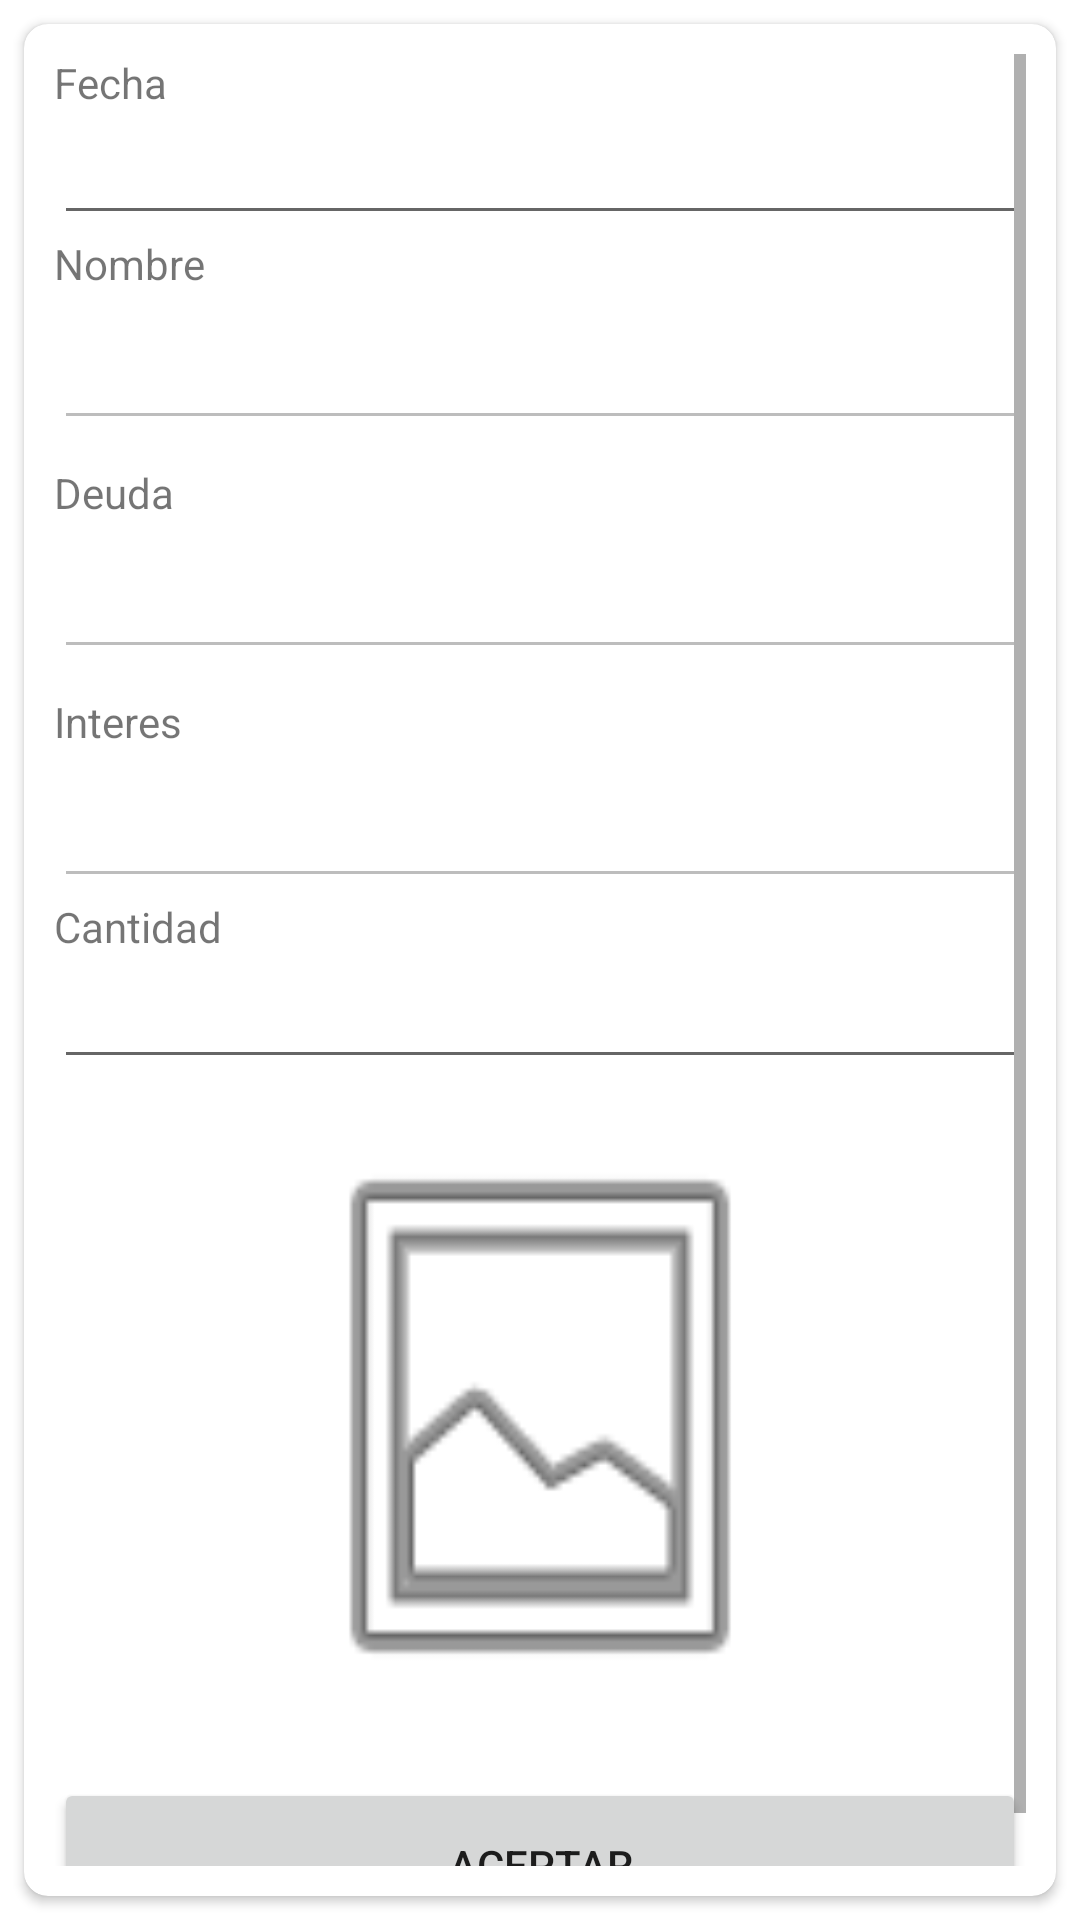

The Android layout XML behind this screen, and the referenced resources:
<!-- AndroidManifest.xml: application theme Theme.Cuentas -->
<!-- res/layout/fragment_recibo_create.xml -->
<?xml version="1.0" encoding="utf-8"?>
<FrameLayout xmlns:android="http://schemas.android.com/apk/res/android"
    xmlns:tools="http://schemas.android.com/tools"
    android:layout_width="match_parent"
    android:layout_height="match_parent"
    xmlns:app="http://schemas.android.com/apk/res-auto"
    tools:context=".ui.prestamo.ReciboCreateFragment">

    <androidx.cardview.widget.CardView
        android:layout_width="match_parent"
        android:layout_height="wrap_content"
        android:layout_margin="8dp"
        app:cardCornerRadius="8dp">



        <ScrollView
            android:layout_width="match_parent"
            android:layout_height="match_parent"
            android:padding="10dp"
            >

            <LinearLayout
                android:layout_width="match_parent"
                android:layout_height="wrap_content"
                android:orientation="vertical" >


                


                <TextView
                    android:layout_width="wrap_content"
                    android:layout_height="wrap_content"
                    android:text="Fecha"
                    android:textSize="14sp" />

                <EditText
                    android:id="@+id/fechaEditText"
                    android:layout_width="match_parent"
                    android:layout_height="wrap_content"
                    android:focusable="false"
                    android:inputType="text" />

                <TextView
                    android:layout_width="wrap_content"
                    android:layout_height="wrap_content"
                    android:text="Nombre" />

                <EditText
                    android:id="@+id/nombreEditText"
                    android:layout_width="match_parent"
                    android:layout_height="wrap_content"
                    android:inputType="none"
                    android:enabled="false"
                    android:layout_marginTop="8dp"/>




                <TextView
                    android:layout_width="wrap_content"
                    android:layout_height="wrap_content"
                    android:text="Deuda"
                    android:layout_marginTop="8dp"/>


                <EditText
                    android:id="@+id/deudaEditText"
                    android:layout_width="match_parent"
                    android:layout_height="wrap_content"
                    android:inputType="none"
                    android:enabled="false"
                    android:layout_marginTop="8dp"/>

                <TextView
                    android:layout_width="wrap_content"
                    android:layout_height="wrap_content"
                    android:text="Interes"
                    android:layout_marginTop="8dp"/>

                <EditText
                    android:id="@+id/interesEditText"
                    android:layout_width="match_parent"
                    android:layout_height="wrap_content"
                    android:inputType="none"
                    android:enabled="false"
                    android:layout_marginTop="8dp"/>



                <TextView
                    android:layout_width="wrap_content"
                    android:layout_height="wrap_content"
                    android:text="Cantidad"
                    android:textSize="14sp" />

                <EditText
                    android:id="@+id/cantidadEditText"
                    android:layout_width="match_parent"
                    android:layout_height="wrap_content"
                    android:inputType="numberDecimal" />

                <ImageView
                    android:id="@+id/comprobanteImageView"
                    android:layout_width="168dp"
                    android:layout_height="209dp"
                    android:layout_gravity="center"
                    android:layout_marginTop="8dp"
                    android:background="@android:drawable/ic_menu_gallery"
                    android:contentDescription="comprobante"
                    android:scaleType="centerCrop" />

                <Button
                    android:id="@+id/aceptarButton"
                    android:layout_width="match_parent"
                    android:layout_height="58dp"
                    android:layout_marginTop="16dp"
                    android:text="Aceptar" />

            </LinearLayout>
        </ScrollView>
    </androidx.cardview.widget.CardView>

</FrameLayout>
<!-- resources referenced by this layout -->
<resources>
  <style name="Theme.Cuentas" parent="Theme.MaterialComponents.DayNight.DarkActionBar">
          
          <item name="colorPrimary">@color/purple_500</item>
          <item name="colorPrimaryVariant">@color/purple_700</item>
          <item name="colorOnPrimary">@color/white</item>
          
          <item name="colorSecondary">@color/teal_200</item>
          <item name="colorSecondaryVariant">@color/teal_700</item>
          <item name="colorOnSecondary">@color/black</item>
          
          <item name="android:statusBarColor">?attr/colorPrimaryVariant</item>
          
      </style>
  <color name="purple_500">#1e293b</color>
  <color name="purple_700">#FF102027</color>
  <color name="white">#FFFFFFFF</color>
  <color name="teal_200">#FF003366</color>
  <color name="teal_700">#FF001F4D</color>
  <color name="black">#FF000000</color>
</resources>
